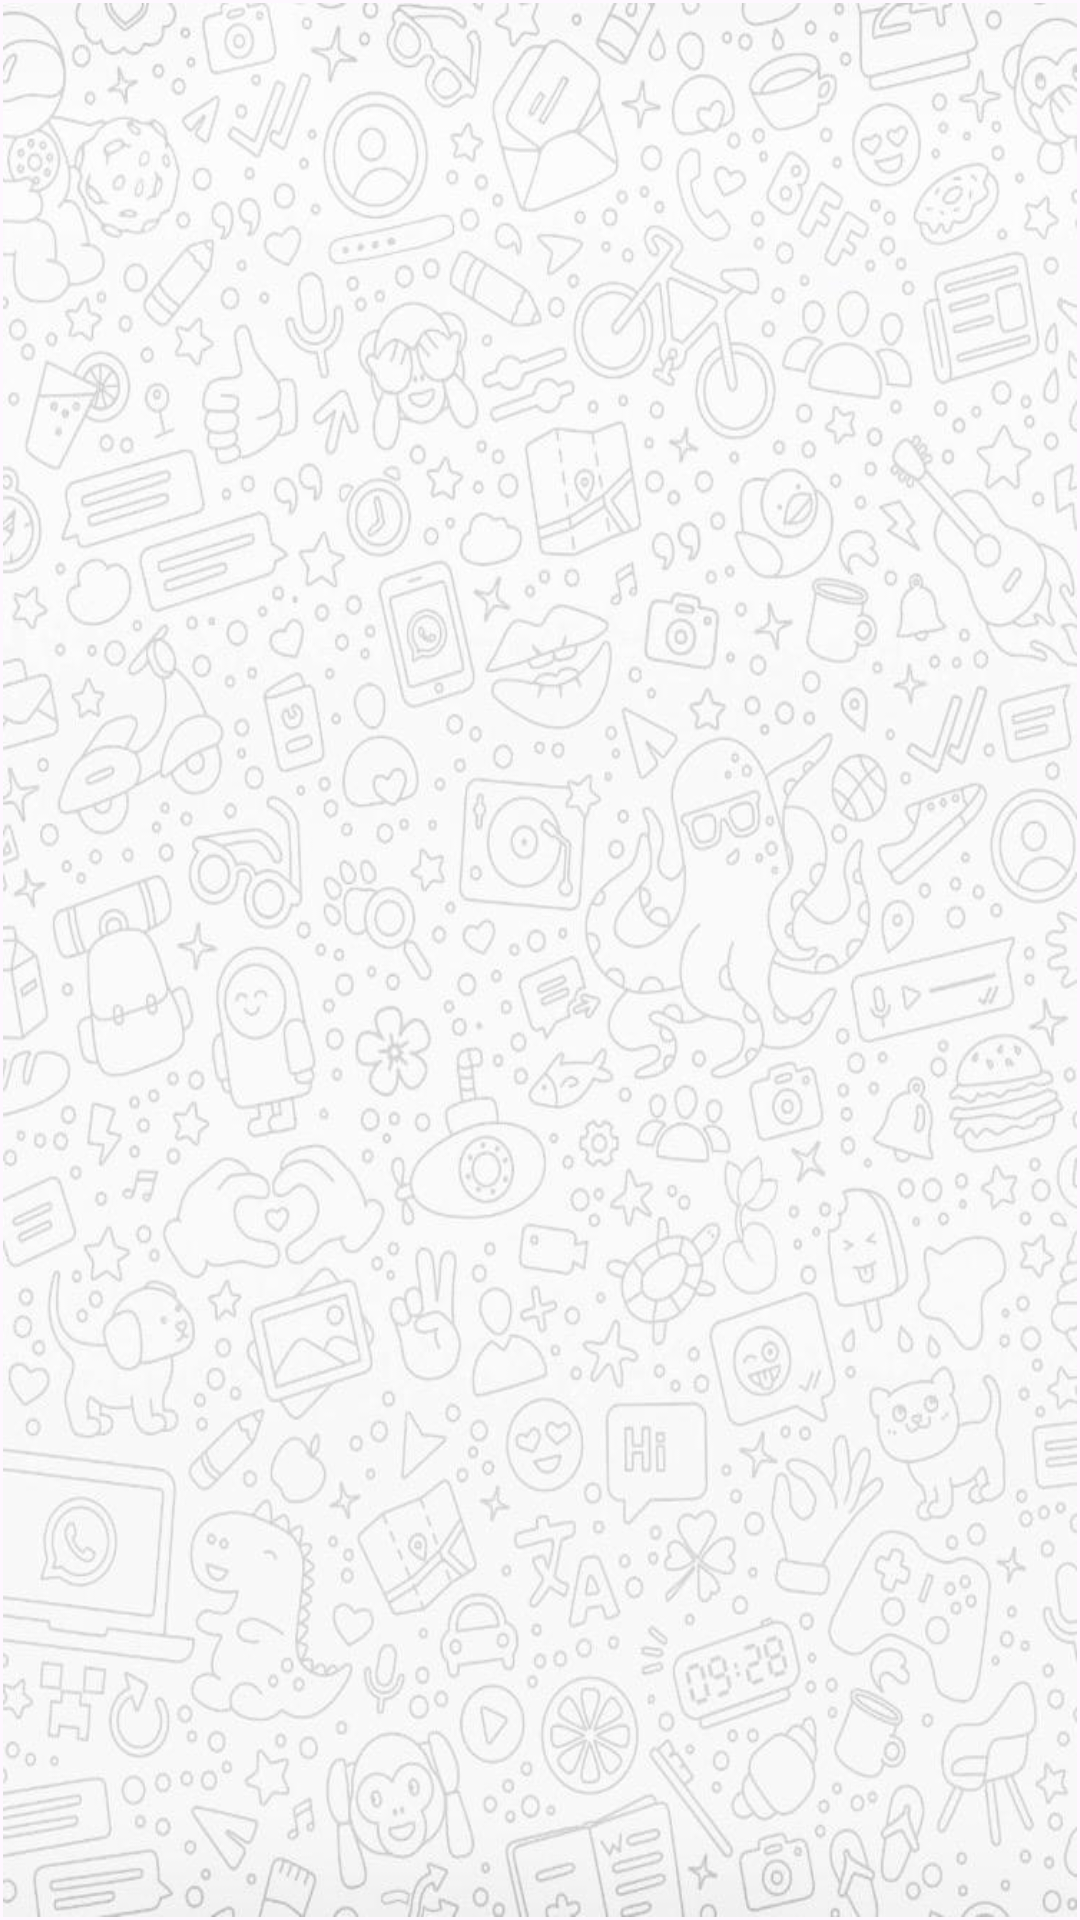

Reconstruct the res/layout file that produces this screen, plus the resources it refers to.
<!-- AndroidManifest.xml: application theme Theme.MeloPlay -->
<!-- res/layout/activity_main.xml -->
<?xml version="1.0" encoding="utf-8"?>
<androidx.constraintlayout.widget.ConstraintLayout xmlns:android="http://schemas.android.com/apk/res/android"
    xmlns:app="http://schemas.android.com/apk/res-auto"
    xmlns:tools="http://schemas.android.com/tools"
    android:layout_width="match_parent"
    android:layout_height="match_parent"
    tools:context=".MainActivity">

    <ListView
        android:id="@+id/listView"
        android:layout_width="0dp"
        android:layout_height="0dp"
        android:layout_marginStart="1dp"
        android:layout_marginTop="1dp"
        android:layout_marginEnd="1dp"
        android:layout_marginBottom="1dp"

        android:background="@drawable/img_1"

        app:layout_constraintBottom_toBottomOf="parent"
        app:layout_constraintEnd_toEndOf="parent"
        app:layout_constraintStart_toStartOf="parent"
        app:layout_constraintTop_toTopOf="parent" />
</androidx.constraintlayout.widget.ConstraintLayout>
<!-- resources referenced by this layout -->
<resources>
  <!-- drawable img_1: png bitmap (drawable, 693190 bytes) -->
  <style name="Theme.MeloPlay" parent="Base.Theme.MeloPlay" />
  <style name="Base.Theme.MeloPlay" parent="Theme.Material3.DayNight.NoActionBar">
          
          
      </style>
</resources>
